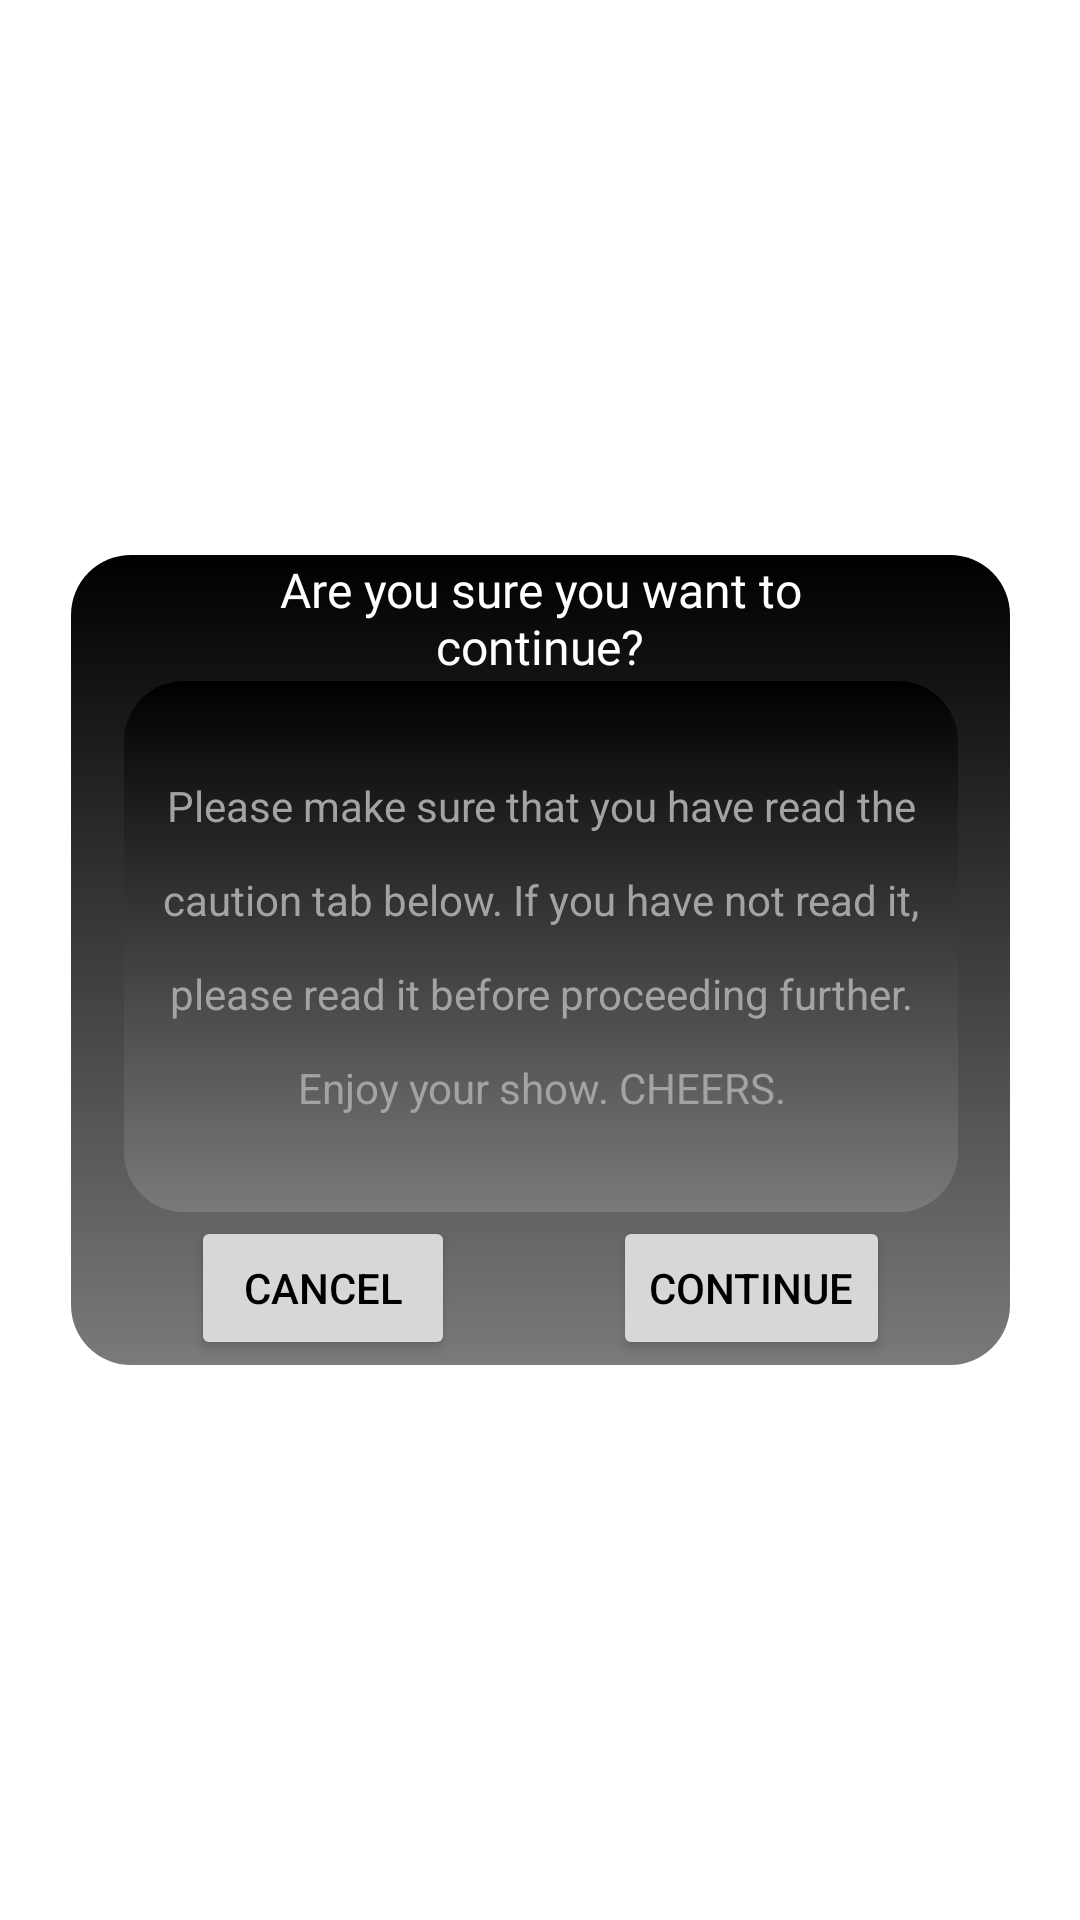

This screen was rendered from an Android layout file. Write that file and the resources it references.
<!-- AndroidManifest.xml: application theme Theme.MoviesSeriesAllForFree -->
<!-- res/layout/custom_dialog.xml -->
<?xml version="1.0" encoding="utf-8"?>
<androidx.constraintlayout.widget.ConstraintLayout xmlns:android="http://schemas.android.com/apk/res/android"
    xmlns:app="http://schemas.android.com/apk/res-auto"
    xmlns:tools="http://schemas.android.com/tools"
    android:layout_width="350dp"
    android:layout_height="wrap_content"
    android:layout_gravity="center">

    <androidx.constraintlayout.widget.ConstraintLayout
        android:layout_width="313dp"
        android:layout_height="270dp"
        android:background="@drawable/background"
        app:layout_constraintBottom_toBottomOf="parent"
        app:layout_constraintEnd_toEndOf="parent"
        app:layout_constraintStart_toStartOf="parent"
        app:layout_constraintTop_toTopOf="parent">

        <TextView
            android:id="@+id/textView"
            android:layout_width="233dp"
            android:layout_height="42dp"
            android:fontFamily="@font/cuprum_bold"
            android:gravity="center"
            android:text="Are you sure you want to continue?"
            android:textColor="#FFFFFF"
            android:textSize="16sp"
            app:layout_constraintEnd_toEndOf="parent"
            app:layout_constraintStart_toStartOf="parent"
            app:layout_constraintTop_toTopOf="parent" />

        <TextView
            android:id="@+id/text"
            android:layout_width="278dp"
            android:layout_height="177dp"
            android:background="@drawable/background"
            android:gravity="center"
            android:lineSpacingExtra="15dp"
            android:text="Please make sure that you have read the caution tab below. If you have not read it, please read it before proceeding further. Enjoy your show. CHEERS."
            android:textColor="#A3A3A3"
            app:layout_constraintBottom_toBottomOf="parent"
            app:layout_constraintEnd_toEndOf="@+id/textView"
            app:layout_constraintHorizontal_bias="0.502"
            app:layout_constraintStart_toStartOf="@+id/textView"
            app:layout_constraintTop_toBottomOf="@+id/textView"
            app:layout_constraintVertical_bias="0.0" />

        <Button
            android:id="@+id/button2"
            android:layout_width="wrap_content"
            android:layout_height="wrap_content"
            android:layout_marginStart="40dp"
            android:text="CANCEL"
            android:textColor="#000000"
            app:layout_constraintBottom_toBottomOf="parent"
            app:layout_constraintStart_toStartOf="parent"
            app:layout_constraintTop_toBottomOf="@+id/text"
            app:layout_constraintVertical_bias="0.444" />

        <Button
            android:id="@+id/button3"
            android:layout_width="wrap_content"
            android:layout_height="wrap_content"
            android:layout_marginEnd="40dp"
            android:text="Continue"
            android:textColor="#000000"
            app:layout_constraintBottom_toBottomOf="parent"
            app:layout_constraintEnd_toEndOf="parent"
            app:layout_constraintTop_toBottomOf="@+id/text"
            app:layout_constraintVertical_bias="0.444" />

    </androidx.constraintlayout.widget.ConstraintLayout>

</androidx.constraintlayout.widget.ConstraintLayout>
<!-- resources referenced by this layout -->
<resources>
  <!-- drawable background (drawable) -->
  <?xml version="1.0" encoding="utf-8"?>
  <shape xmlns:android="http://schemas.android.com/apk/res/android">
  
      <gradient android:startColor="#000000"
          android:endColor="#7A7A7A"
          android:angle="270"/>
      <corners android:topLeftRadius="20dp"
          android:topRightRadius="20dp"
          android:bottomLeftRadius="20dp"
          android:bottomRightRadius="20dp"/>
  
  </shape>
  <style name="Theme.MoviesSeriesAllForFree" parent="Theme.MaterialComponents.DayNight.NoActionBar">
          
          <item name="colorPrimary">@color/skin</item>
          <item name="colorPrimaryVariant">@color/poster_grey</item>
          <item name="colorOnPrimary">@color/skin</item>
          
          <item name="colorSecondary">@color/teal_200</item>
          <item name="colorSecondaryVariant">@color/teal_700</item>
          <item name="colorOnSecondary">@color/black</item>
          
          <item name="android:statusBarColor" tools:targetApi="l">?attr/colorPrimaryVariant</item>
          
      </style>
  <color name="skin">#FFDE9C</color>
  <color name="poster_grey">#707070</color>
  <color name="teal_200">#FF03DAC5</color>
  <color name="teal_700">#FF018786</color>
  <color name="black">#FF000000</color>
</resources>
